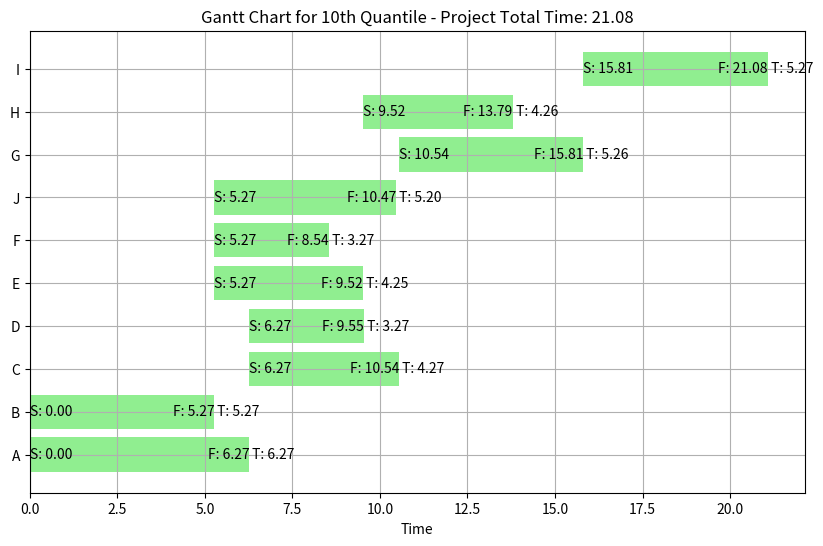
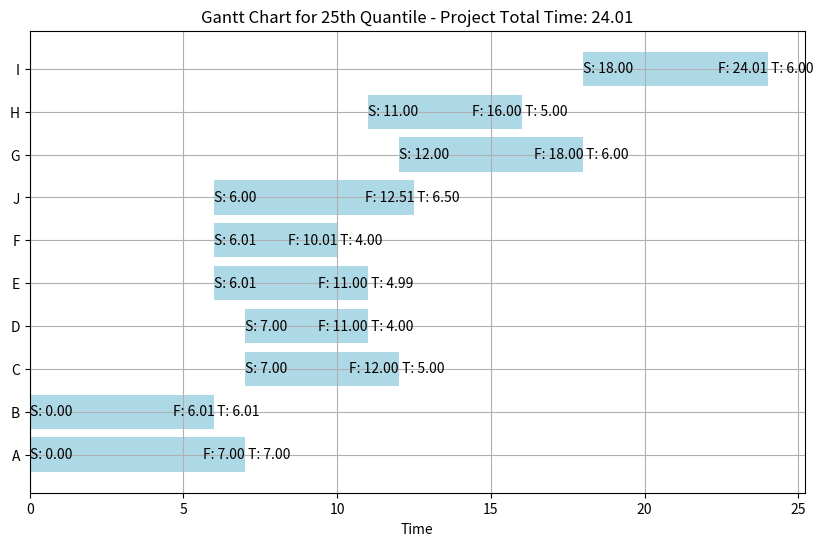
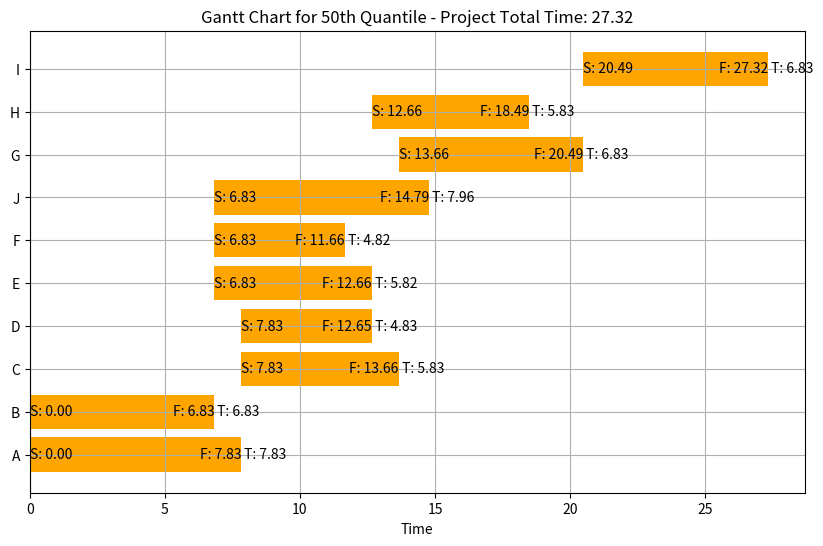
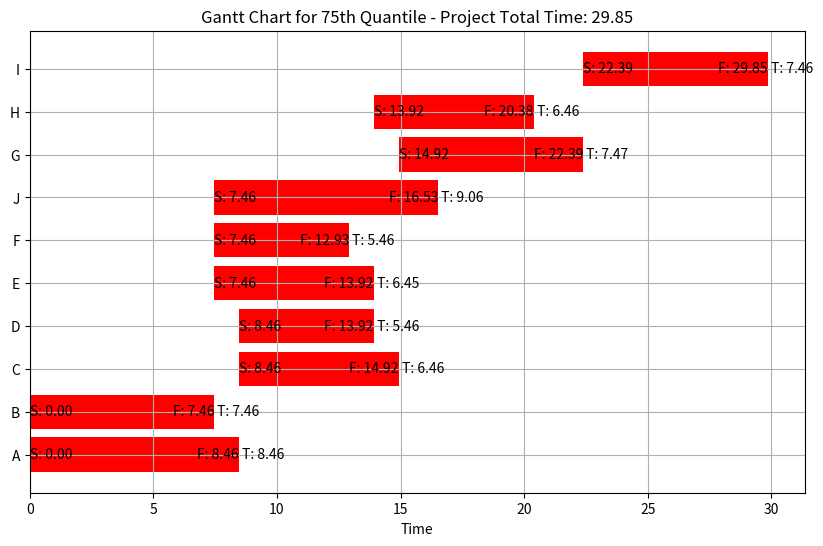
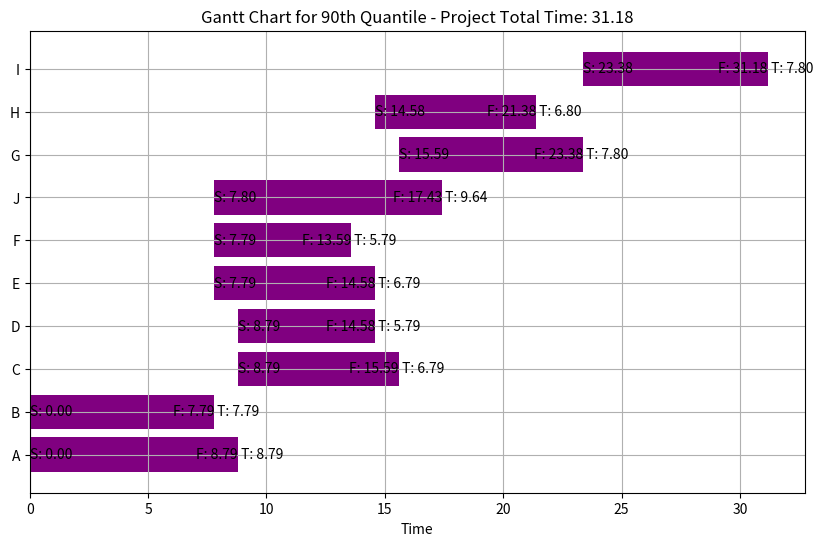
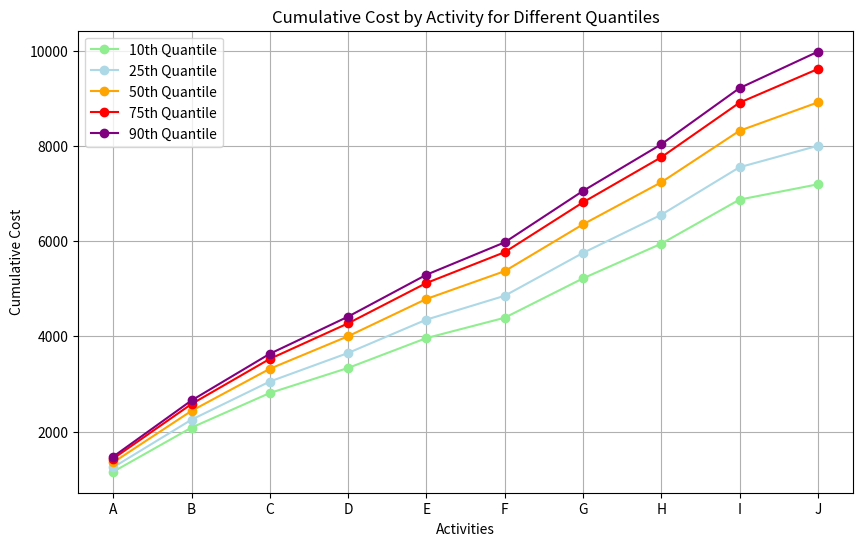

These charts were generated, in order, by the following Python code:
"""
*************************************************************
*                >> IN THE NAME OF ALLAH <<                 *
*                   PROJECT RISK ANALYSIS                   *
*  TIME AND COST MANAGEMENT BASED ON UNCERTAINTY CONDITION  *
*  USING MONTE-CARLO METHOD WITH BETA PROBABILTY FUNCTION   *
*-----------------------------------------------------------*
*     This program is written by Salar Delavar Qashqai      *
* [redacted]
*************************************************************
"""

import numpy as np
import pandas as pd
import matplotlib.pyplot as plt

# Define the project activities and their dependencies
activities = {
    'A': {'cost': (1000, 1500), 'time': (5, 9), 'predecessors': []},
    'B': {'cost': (800, 1200), 'time': (4, 8), 'predecessors': []},
    'C': {'cost': (600, 1000), 'time': (3, 7), 'predecessors': ['A']},
    'D': {'cost': (400, 800), 'time': (2, 6), 'predecessors': ['A']},
    'E': {'cost': (500, 900), 'time': (3, 7), 'predecessors': ['B']},
    'F': {'cost': (300, 700), 'time': (2, 6), 'predecessors': ['B']},
    'G': {'cost': (700, 1100), 'time': (4, 8), 'predecessors': ['C', 'D']},
    'H': {'cost': (600, 1000), 'time': (3, 7), 'predecessors': ['E', 'F']},
    'I': {'cost': (800, 1200), 'time': (4, 8), 'predecessors': ['G', 'H']},
    'J': {'cost': (100, 800), 'time': (3, 10), 'predecessors': ['I']}
}


# Beta PDF for Monte Carlo simulation
def beta_pdf(min_x, max_x):
    a, b = 2, 1
    return min_x + (max_x - min_x) * np.random.beta(a, b)

# Function to plot Gantt chart for time
def plot_gantt_time(quantile, COLOR):
    fig, ax = plt.subplots(figsize=(10, 6))
    start_time = {activity: 0 for activity in activities}
    
    for activity in sorted(activities, key=lambda x: (len(activities[x]['predecessors']), x)):
        for predecessor in activities[activity]['predecessors']:
            start_time[activity] = max(start_time[activity], start_time[predecessor] + results[predecessor][quantile])
        ax.barh(activity, results[activity][quantile], left=start_time[activity], color=COLOR)
        TIME = start_time[activity] + results[activity][quantile];
        START = start_time[activity];
        FINISH = START + results[activity][quantile];
        ax.text(START, activity, f"S: {START:.2f}", va='center', ha='left')
        ax.text(TIME , activity, f" T: {results[activity][quantile]:.2f}", va='center', ha='left')
        ax.text(FINISH, activity, f"F: {FINISH:.2f}", va='center', ha='right')
    
    ax.set_xlabel('Time')
    ax.set_title(f'Gantt Chart for {quantile} Quantile - Project Total Time: {TIME:.2f}')
    plt.grid();plt.show();
    return TIME



# Define the number of simulations
n_sim = 100000


# Run simulations and store results
results = {activity: {'times': [], 'costs': []} for activity in activities}


for _ in range(n_sim):
    for activity in activities:
        min_time, max_time = activities[activity]['time']
        results[activity]['times'].append(beta_pdf(min_time, max_time))

# Calculate quantiles for each activity
for activity in results:
    results[activity]['10th'] = np.quantile(results[activity]['times'], 0.10)
    results[activity]['25th'] = np.quantile(results[activity]['times'], 0.25)
    results[activity]['50th'] = np.quantile(results[activity]['times'], 0.50)
    results[activity]['75th'] = np.quantile(results[activity]['times'], 0.75)
    results[activity]['90th'] = np.quantile(results[activity]['times'], 0.90)

# Plot Gantt chart for 25th, 25th, 50th, 75th and 90th quantiles
time_10 = plot_gantt_time('10th', 'lightgreen')

time_25 = plot_gantt_time('25th', 'lightblue')

time_50 = plot_gantt_time('50th', 'orange')

time_75 = plot_gantt_time('75th', 'red')

time_90 = plot_gantt_time('90th', 'purple')

# Print project total time for each quantile
print("-------------------- TIME --------------------------")
print(f"Project Total Time for 10th Quantile: {time_10:.2f}")
print(f"Project Total Time for 25th Quantile: {time_25:.2f}")
print(f"Project Total Time for 50th Quantile: {time_50:.2f}")
print(f"Project Total Time for 75th Quantile: {time_75:.2f}")
print(f"Project Total Time for 90th Quantile: {time_90:.2f}")

# Print project total cost for each quantile

for _ in range(n_sim):
    for activity in activities:
        min_cost, max_cost = activities[activity]['cost']
        results[activity]['costs'].append(beta_pdf(min_cost, max_cost))

# Calculate quantiles for each activity
for activity in results:
    for quantile in [0.10, 0.25, 0.50, 0.75, 0.90]:
        results[activity][f'{int(quantile*100)}th'] = {
            'cost': np.quantile(results[activity]['costs'], quantile)
        }
        
# Print project total cost for each quantile        
print("-------------------- COST --------------------------")

# Calculate cumulative cost for each quantile
cumulative_costs = {f'{int(quantile*100)}th': [] for quantile in [0.10, 0.25, 0.50, 0.75, 0.90]}
for quantile in [0.10, 0.25, 0.50, 0.75, 0.90]:
    quantile_key = f'{int(quantile*100)}th'
    total_cost = 0
    for activity in activities:
        total_cost += results[activity][quantile_key]['cost']
        cumulative_costs[quantile_key].append(total_cost)
    print(f"Project Total Cost for {quantile_key} Quantile: {total_cost:.2f} $")
        

        
# Plot cumulative costs for each quantile
fig, ax = plt.subplots(figsize=(10, 6))
quantiles = ['10th', '25th', '50th', '75th', '90th']
colors = ['lightgreen', 'lightblue', 'orange', 'red', 'purple']
for i, quantile in enumerate(quantiles):
    ax.plot(list(activities.keys()), cumulative_costs[quantile], label=f'{quantile} Quantile', color=colors[i], marker='o')

ax.set_xlabel('Activities')
ax.set_ylabel('Cumulative Cost')
ax.set_title('Cumulative Cost by Activity for Different Quantiles')
ax.legend();plt.grid(True);plt.show();